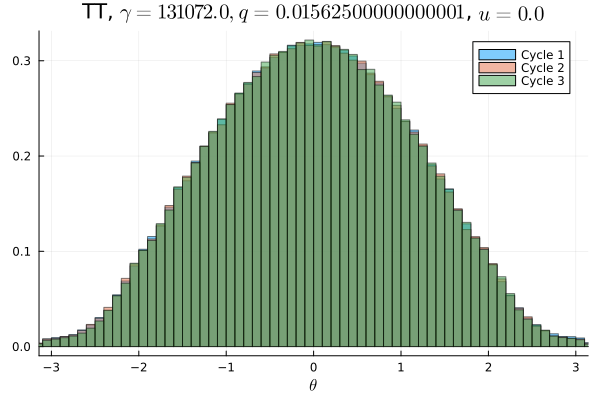

The table this chart was drawn from, first rows:
Cycle 1, Cycle 2, Cycle 3
0.0004813, 0.0005344, 0.0004156
0.0005219, 0.0005125, 0.0004312
0.0005656, 0.0004938, 0.0004656
0.0006219, 0.0005781, 0.0005125
0.0006312, 0.0006656, 0.0005344
0.0007406, 0.0007344, 0.0006625
0.0008281, 0.0007562, 0.0007281
0.001063, 0.0009969, 0.0007937
0.001156, 0.001156, 0.001081
0.001484, 0.001528, 0.001187
0.001684, 0.001794, 0.001553
0.002147, 0.001991, 0.001869
0.002331, 0.002512, 0.002316
0.002903, 0.002866, 0.002931
0.0036, 0.003659, 0.003534
0.004203, 0.00435, 0.004044
0.004716, 0.004869, 0.004697
0.005447, 0.005484, 0.005606
0.006141, 0.006147, 0.006034
0.00665, 0.006581, 0.006772
0.007319, 0.007078, 0.006828
0.007684, 0.007641, 0.007641
0.008112, 0.008222, 0.008394
0.008962, 0.009109, 0.00885
0.009694, 0.009878, 0.009722
0.01067, 0.01058, 0.01065
0.01106, 0.01114, 0.01105
0.01117, 0.0115, 0.01152
0.01223, 0.01182, 0.01219
0.01292, 0.01313, 0.01251
0.01337, 0.01338, 0.01354
0.01386, 0.01381, 0.01403
0.01469, 0.01449, 0.01463
0.01512, 0.01492, 0.01522
0.01582, 0.01584, 0.01566
0.01595, 0.01634, 0.01631
0.01691, 0.01655, 0.01678
0.01717, 0.01713, 0.01668
0.01751, 0.01727, 0.01804
0.01803, 0.01805, 0.01776
0.01826, 0.01862, 0.01821
0.01852, 0.0184, 0.01886
0.01907, 0.01919, 0.01922
0.01903, 0.01919, 0.01943
0.01958, 0.01932, 0.01937
0.01976, 0.01979, 0.01988
0.01989, 0.01963, 0.01971
0.01998, 0.02007, 0.0201
0.01977, 0.02002, 0.01977
0.01996, 0.01989, 0.02059
0.02015, 0.01986, 0.0198
0.01994, 0.02029, 0.02007
0.01988, 0.01984, 0.02027
0.01986, 0.01957, 0.01973
0.01956, 0.01993, 0.01982
0.01966, 0.01934, 0.01943
0.01914, 0.01965, 0.01948
0.0192, 0.0183, 0.01932
0.01871, 0.01868, 0.01847
0.01833, 0.01875, 0.01798
... 40 more rows
